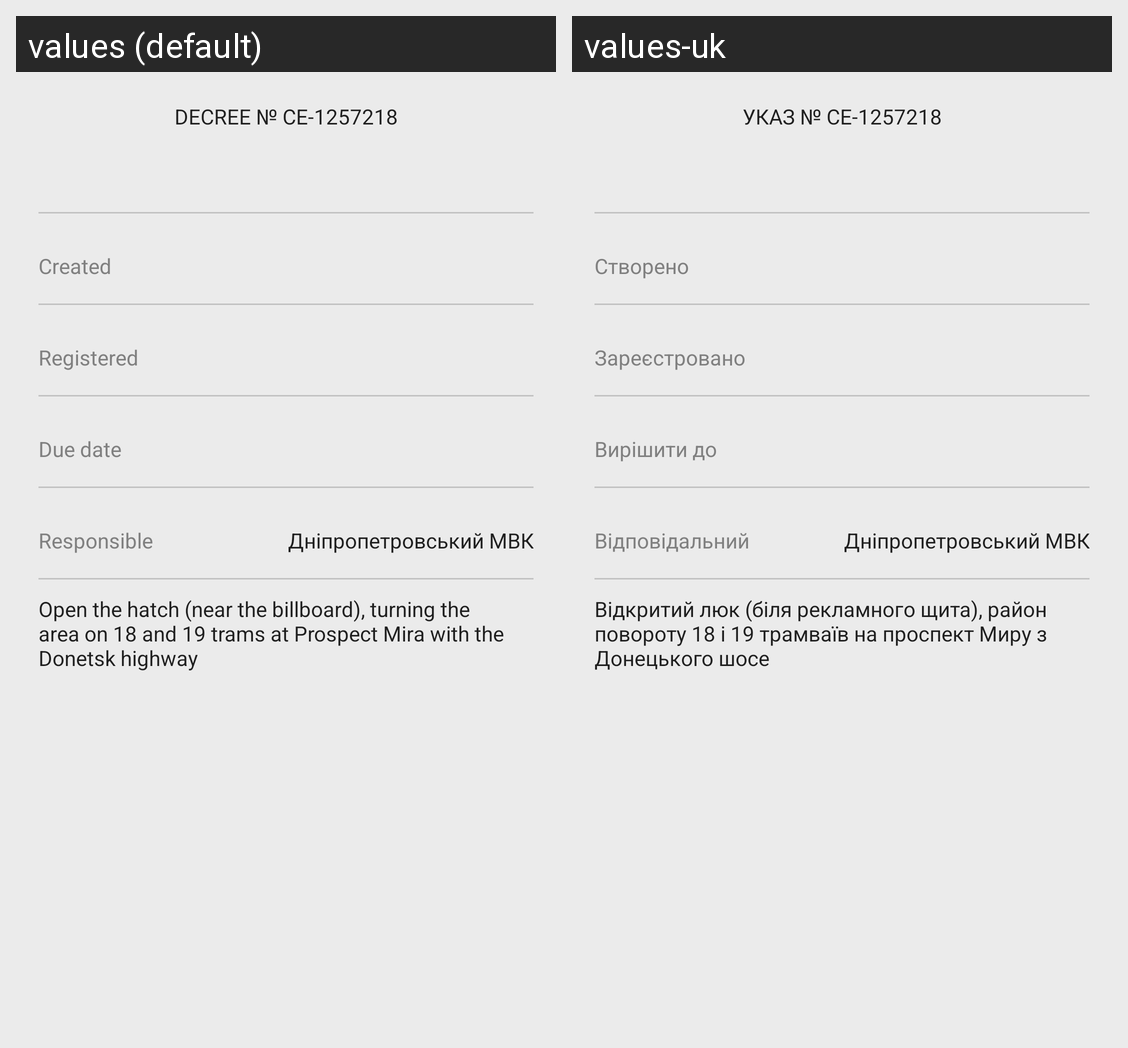

The Android screen above is rendered under two locales of the same app. Produce the string resources it draws, with the default and per-locale values.
Android screen res/layout/activity_main.xml rendered under 2 locales, left to right: values (default), values-uk. Device: Nexus 5 (rendered at 1080×1920; each locale shown at half size, 540×960, under a caption strip naming it); theme AppTheme.
Strings drawn on this screen, with the default value and each locale's value (text and hints the layout hard-codes, and strings that could not be matched under every locale, appear in the picture but are not listed):

decree
  values: DECREE № CE-1257218
  values-uk: УКАЗ № CE-1257218

created
  values: Created
  values-uk: Створено

registered
  values: Registered
  values-uk: Зареєстровано

due_date
  values: Due date
  values-uk: Вирішити до

responsible
  values: Responsible
  values-uk: Відповідальний

responsible_info
  values: Дніпропетровський МВК
  values-uk: Дніпропетровський МВК

description
  values: Open the hatch (near the billboard), turning the area on 18 and 19 trams at Prospect Mira with the Donetsk highway
  values-uk: Відкритий люк (біля рекламного щита), район повороту 18 і 19 трамваїв на проспект Миру з Донецького шосе
